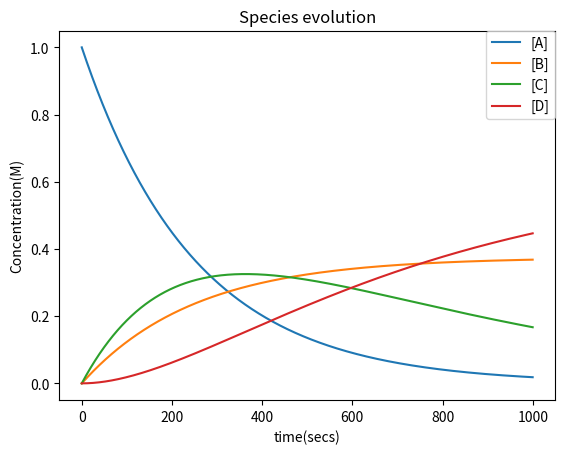

Source code (Python):
import numpy as np
import matplotlib.pyplot as plt

# This script calculates and graphs the concentrations over time
# of the next chemical system
#  
#  A --k_1--> B
#  A --k_2--> C --k_3--> D
#

# Inital concentrations and parameters
A_0 = 1 # Molar
B_0 = 0 #  ""
C_0 = 0 #  ""
D_0 = 0 #  ""
k_1 = 1.5e-3 # sec^-1
k_2 = 2.5e-3 # ""
k_3 = 1.8e-3 # ""
t_0 = 0        # secs
t_step = 0.2   #  "" 
t_total = 1000 #  ""


# Calculation of concentrations over time
total_steps = int(t_total/t_step)
t_values = []
A_concentrations = []
B_concentrations = []
C_concentrations = []
D_concentrations = []
for t in range(total_steps):
	t_values.append(t_0)
	A_concentrations.append(A_0)
	B_concentrations.append(B_0)
	C_concentrations.append(C_0)
	D_concentrations.append(D_0)
        # DON'T REORDER to A,B,C,D!! or the concentrations will not update correctly in each iteration
	D_0 = k_3*C_0*t_step + D_0  
	B_0 = k_1*A_0*t_step + B_0
	C_0 = (k_2*A_0 - k_3*C_0)*t_step + C_0
	A_0 = -(k_1 + k_2)*A_0*t_step + A_0
	t_0 = t_0 + t_step


# Graphing data
plt.xlabel('time(secs)')
plt.ylabel('Concentration(M)')
plt.title('Species evolution')
plt.plot(t_values, A_concentrations, label='[A]')
plt.plot(t_values, B_concentrations, label='[B]')
plt.plot(t_values, C_concentrations, label='[C]')
plt.plot(t_values, D_concentrations, label='[D]')
plt.legend(bbox_to_anchor=(1, 1), loc='best', borderaxespad=0. )
plt.show()

 
